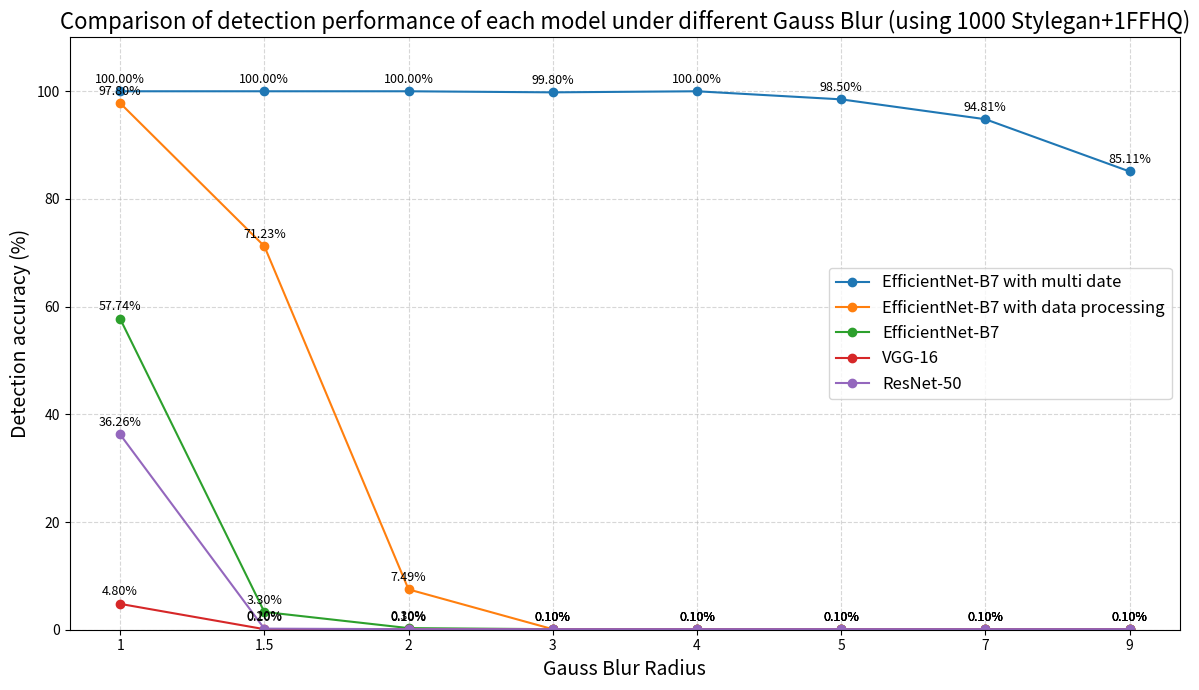

The matplotlib source for this figure:
import matplotlib.pyplot as plt

# 数据
x_labels = ['1','1.5','2','3','4','5','7','9']

data = {
    'EfficientNet-B7 with multi date': [100.00,100.00,100.00,99.80,100.00,98.50,94.81,85.11],
    'EfficientNet-B7 with data processing': [97.80,71.23,7.49,0.10,0.10,0.10,0.10,0.10],
    'EfficientNet-B7': [57.74,3.30,0.30,0.10,0.10,0.10,0.10,0.10],
    'VGG-16': [4.80,0.10,0.10,0.10,0.10,0.10,0.10,0.10],
    'ResNet-50': [36.26,0.2,0.1,0.1,0.1,0.1,0.1,0.1],
}

# 颜色列表（可调整）
colors = ['#1f77b4', '#ff7f0e', '#2ca02c', '#d62728', '#9467bd']

plt.figure(figsize=(12, 7))

for i, (model, values) in enumerate(data.items()):
    plt.plot(x_labels, values, marker='o', label=model, color=colors[i])
    # 每个点上标注数值
    for x, y in zip(x_labels, values):
        plt.text(x, y + 1, f'{y:.2f}%', ha='center', va='bottom', fontsize=9)

# 标题与标签
plt.title('Comparison of detection performance of each model under different Gauss Blur (using 1000 Stylegan+1FFHQ)', fontsize=16)
plt.xlabel('Gauss Blur Radius', fontsize=14)
plt.ylabel('Detection accuracy (%)', fontsize=14)
plt.ylim(0, 110)  # Y轴范围稍微高于100

plt.grid(True, linestyle='--', alpha=0.5)
plt.legend(fontsize=12)
plt.tight_layout()

# 保存 & 显示
plt.savefig('Blur_accuracy_curve.png', dpi=300)
plt.show()
